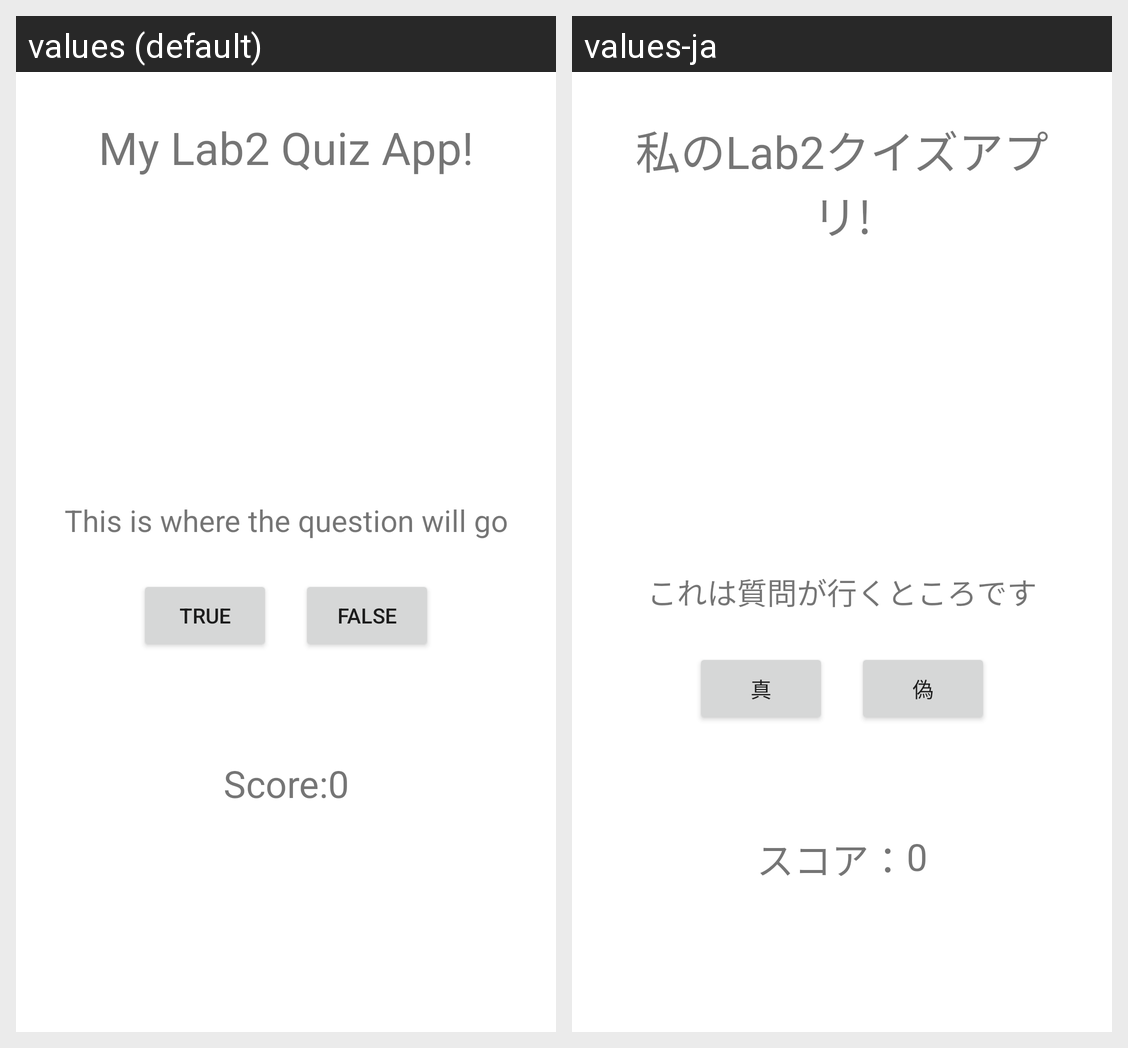

Here is an Android app screen in its default locale and in the app's own translations. Write out the translated-string differences for the strings that appear on this screen.
Android screen res/layout/activity_main.xml rendered under 2 locales, left to right: values (default), values-ja. Device: Nexus 5 (rendered at 1080×1920; each locale shown at half size, 540×960, under a caption strip naming it); theme Theme.CSE3200Lab2.
Strings drawn on this screen, with the default value and each locale's value (text and hints the layout hard-codes, and strings that could not be matched under every locale, appear in the picture but are not listed):

quizAppHeader
  values: My Lab2 Quiz App!
  values-ja: 私のLab2クイズアプリ!

quizQuestion
  values: This is where the question will go
  values-ja: これは質問が行くところです

true_button
  values: True
  values-ja: 真

false_button
  values: False
  values-ja: 偽

scoreView
  values: Score:
  values-ja: スコア：

scoreNumber
  values: 0
  values-ja: 0
